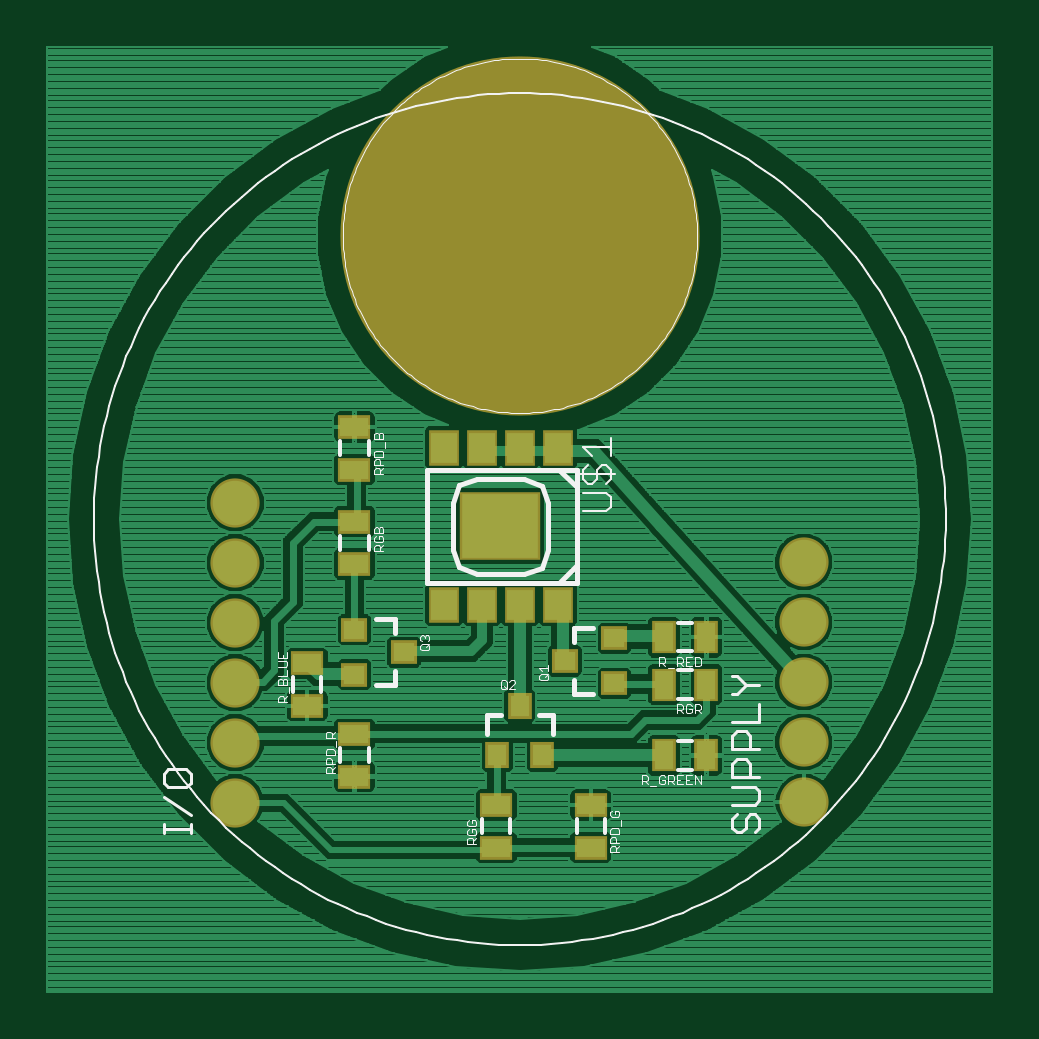
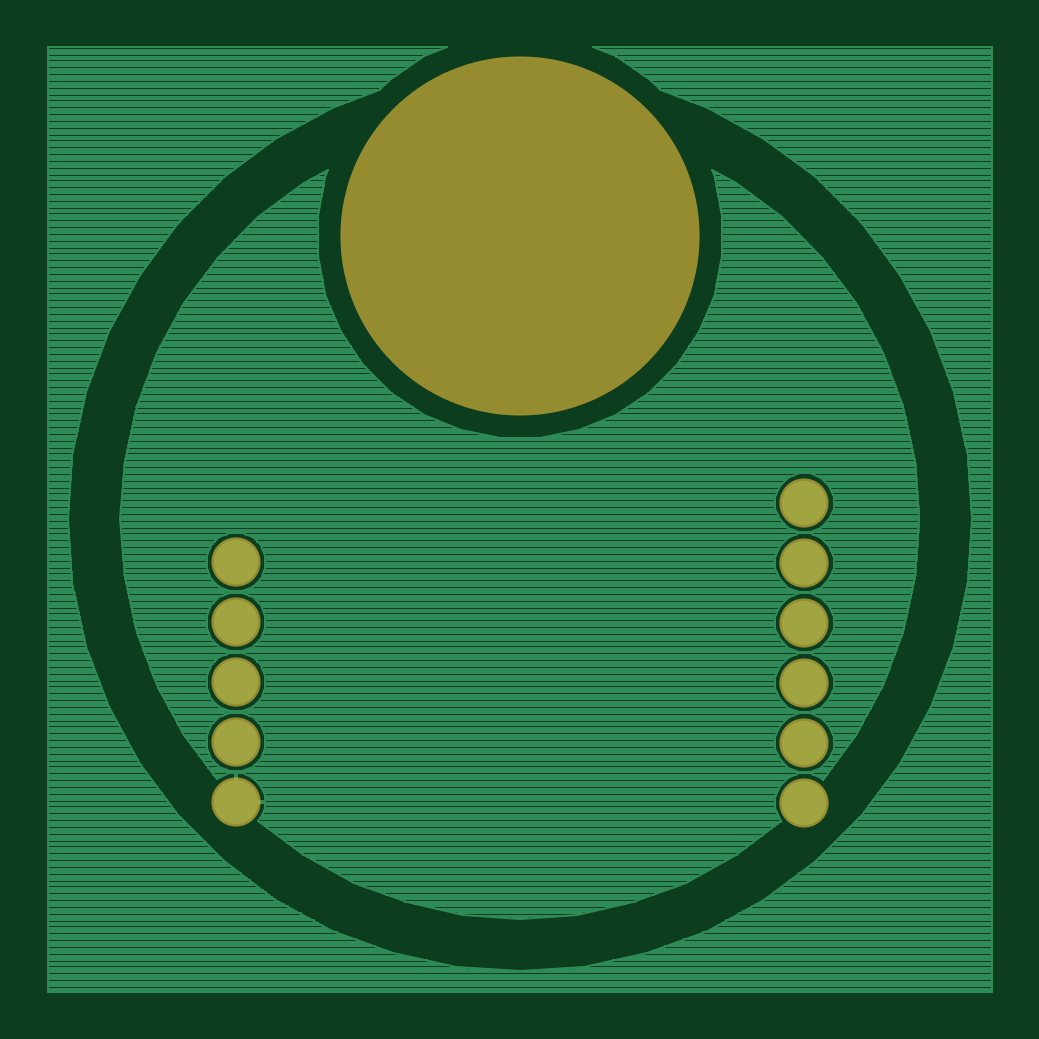
Circuit board: 7 layer files. Board 40.0 x 40.0 mm.
- top_copper: LED.cmp (114302 bytes)
- drill: LED.drd (210 bytes)
- drill: LED.drl (24 bytes)
- top_silk: LED.plc (22810 bytes)
- bottom_copper: LED.sol (69399 bytes)
- top_mask: LED.stc (1335 bytes)
- bottom_mask: LED.sts (393 bytes)

=== top_copper: LED.cmp (114302 bytes, source omitted) ===
=== drill: LED.drd ===
%
M48
M72
T01C0.04000
T02C0.59055
%
T01
X32517Y32657
X32517Y42657
X32517Y52657
X32517Y62657
X32517Y72657
X32517Y82657
X127255Y72795
X127255Y62795
X127255Y52795
X127255Y42795
X127255Y32795
T02
X79937Y127181
M30

=== drill: LED.drl (24 bytes, source withheld) ===
=== top_silk: LED.plc (22810 bytes, source omitted) ===
=== bottom_copper: LED.sol (69399 bytes, source omitted) ===
=== top_mask: LED.stc ===
G75*
%MOIN*%
%OFA0B0*%
%FSLAX25Y25*%
%IPPOS*%
%LPD*%
%AMOC8*
5,1,8,0,0,1.08239X$1,22.5*
%
%ADD10C,0.59855*%
%ADD11C,0.08200*%
%ADD12R,0.04343X0.03950*%
%ADD13R,0.03950X0.04343*%
%ADD14R,0.05524X0.03950*%
%ADD15R,0.03950X0.05524*%
%ADD16R,0.05131X0.05918*%
%ADD17R,0.13398X0.11430*%
D10*
X0079937Y0127181D03*
D11*
X0032517Y0032657D03*
X0032517Y0042657D03*
X0032517Y0052657D03*
X0032517Y0062657D03*
X0032517Y0072657D03*
X0032517Y0082657D03*
X0127255Y0072795D03*
X0127255Y0062795D03*
X0127255Y0052795D03*
X0127255Y0042795D03*
X0127255Y0032795D03*
D12*
X0095685Y0052575D03*
X0095685Y0060055D03*
X0087417Y0056315D03*
X0060646Y0057752D03*
X0052378Y0061492D03*
X0052378Y0054012D03*
D13*
X0076197Y0040567D03*
X0083677Y0040567D03*
X0079937Y0048835D03*
D14*
X0076000Y0032299D03*
X0076000Y0025213D03*
X0091748Y0025213D03*
X0091748Y0032299D03*
X0052378Y0037024D03*
X0052378Y0044110D03*
X0044504Y0048835D03*
X0044504Y0055921D03*
X0052378Y0072457D03*
X0052378Y0079543D03*
X0052378Y0088205D03*
X0052378Y0095291D03*
D15*
X0103953Y0060252D03*
X0111039Y0060252D03*
X0111039Y0052378D03*
X0103953Y0052378D03*
X0103953Y0040567D03*
X0111039Y0040567D03*
D16*
X0086236Y0065665D03*
X0079937Y0065665D03*
X0073638Y0065665D03*
X0067338Y0065646D03*
X0067338Y0091846D03*
X0073638Y0091846D03*
X0079937Y0091846D03*
X0086236Y0091846D03*
D17*
X0076706Y0078756D03*
M02*

=== bottom_mask: LED.sts ===
G75*
%MOIN*%
%OFA0B0*%
%FSLAX25Y25*%
%IPPOS*%
%LPD*%
%AMOC8*
5,1,8,0,0,1.08239X$1,22.5*
%
%ADD10C,0.59855*%
%ADD11C,0.08200*%
D10*
X0079937Y0127181D03*
D11*
X0032517Y0032657D03*
X0032517Y0042657D03*
X0032517Y0052657D03*
X0032517Y0062657D03*
X0032517Y0072657D03*
X0032517Y0082657D03*
X0127255Y0072795D03*
X0127255Y0062795D03*
X0127255Y0052795D03*
X0127255Y0042795D03*
X0127255Y0032795D03*
M02*

